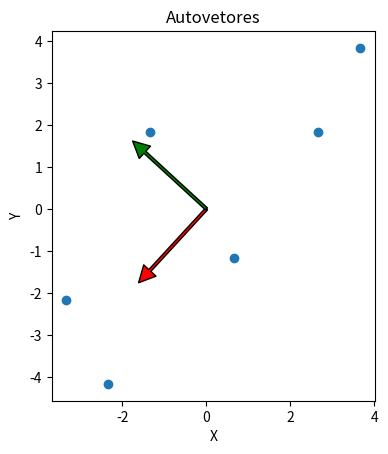

Here is the Python script that generated this plot: (Note: this script raises an exception after producing the figure.)
import numpy as np
import matplotlib.pyplot as plt

points = [(8,9), (3,7), (5,4), (7,7), (1,3), (2, 1)]
data = np.array(points)

mu = data.mean(axis=0)
data = data - mu

eigenvectors, eigenvalues, V = np.linalg.svd(data.T, full_matrices=False)
projected_data = np.dot(data, eigenvectors)
sigma = projected_data.std(axis=0).mean()

fig, ax = plt.subplots()
ax.scatter(data[:,0], data[:,1])

n_mu = data.mean(axis=0)
colors = ('red', 'green')
for axis, color in zip(eigenvectors,colors):
    start, end = n_mu, n_mu + sigma * axis
    ax.annotate(
        '', xy=end, xycoords='data',
        xytext=start, textcoords='data',
        arrowprops=dict(facecolor=color, width=2.0)
    )

ax.set_aspect('equal')
plt.title("Autovetores")
plt.xlabel("X")
plt.ylabel("Y")
plt.savefig('../images/machine_learning/example_04_pca.png')
